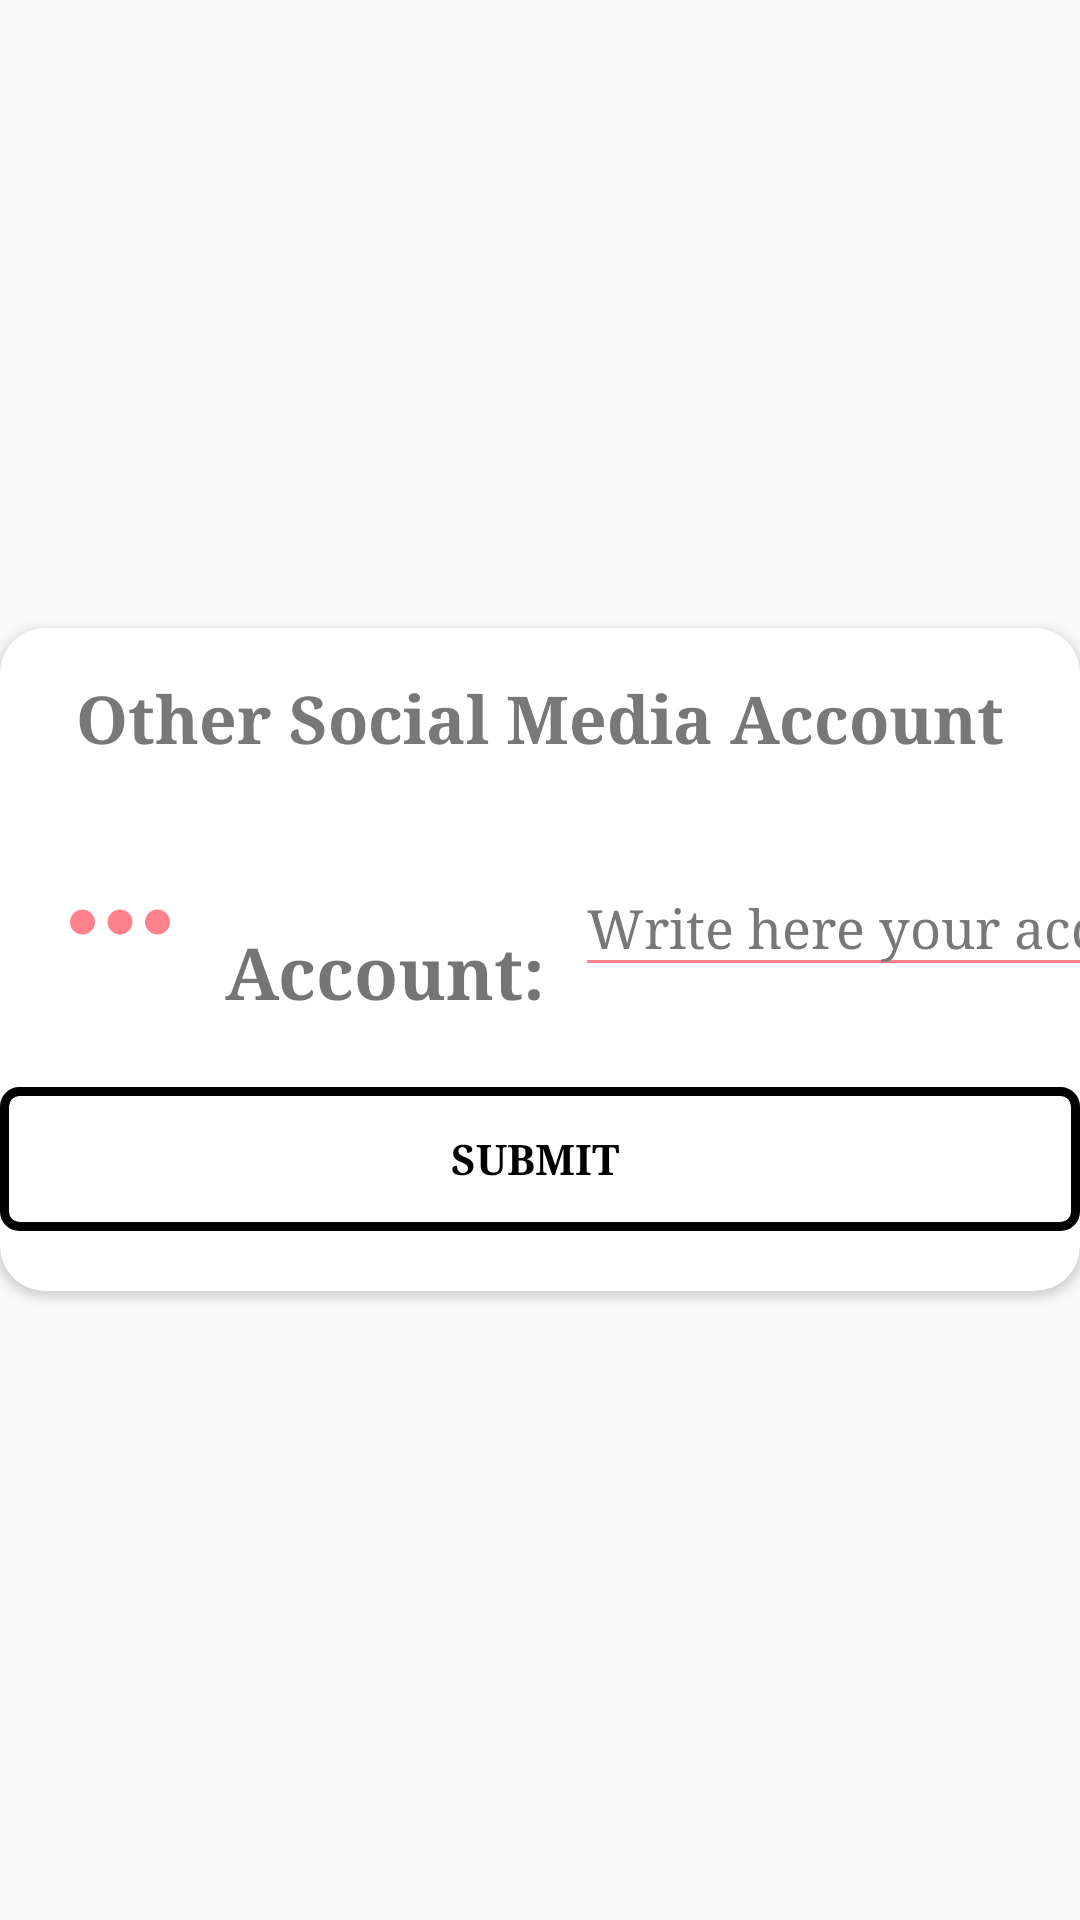

This screen was rendered from an Android layout file. Write that file and the resources it references.
<!-- AndroidManifest.xml: application theme AppTheme -->
<!-- res/layout/dialog_others.xml -->
<?xml version="1.0" encoding="utf-8"?>
<RelativeLayout xmlns:android="http://schemas.android.com/apk/res/android"
    xmlns:app="http://schemas.android.com/apk/res-auto"
    android:layout_width="match_parent"
    android:layout_height="match_parent"
    android:layout_marginLeft="5dp"
    android:layout_centerInParent="true"
    android:layout_marginRight="5dp"
    android:layout_gravity="center">

    <android.support.v7.widget.CardView
        android:layout_width="wrap_content"
        android:layout_height="wrap_content"
        app:cardCornerRadius="15dp"
        android:layout_centerInParent="true"
        android:id="@+id/cardView">
        
        <RelativeLayout
            android:layout_width="wrap_content"
            android:layout_height="match_parent">

            <RelativeLayout
                android:layout_marginBottom="10dp"
                android:layout_alignParentTop="true"
                android:layout_centerInParent="true"
                android:orientation="horizontal"
                android:id="@+id/inputLayout1"
                android:layout_width="510dp"
                android:layout_height="wrap_content">

            <TextView
                android:layout_marginLeft="20dp"
                android:layout_marginTop="15dp"
                android:textSize="22sp"
                android:textStyle="bold"
                android:textColor="@color/gray"
                android:id="@+id/txtTitle"
                android:typeface="serif"
                android:layout_alignParentTop="true"
                android:layout_centerInParent="true"
                android:text="Other Social Media Account"
                android:layout_width="wrap_content"
                android:layout_height="wrap_content" />
            
            <ImageButton
                android:layout_gravity="end"
                android:layout_marginLeft="360dp"
                android:layout_marginRight="10dp"
                android:layout_alignParentRight="true"
                android:id="@+id/btnExit"
                android:layout_marginTop="8dp"
                android:background="@drawable/exit"
                android:layout_width="40dp"
                android:layout_height="40dp" />
            </RelativeLayout>

            <LinearLayout
                android:id="@+id/inputLayout2"
                android:layout_centerInParent="true"
                android:layout_marginBottom="20dp"
                android:layout_marginTop="10dp"
                android:layout_below="@+id/inputLayout1"
                android:orientation="horizontal"
                android:layout_width="wrap_content"
                android:layout_height="wrap_content">

            <ImageView
                android:layout_marginTop="5dp"
                android:layout_marginRight="10dp"
                android:id="@+id/imgReason"
                android:layout_marginLeft="15dp"
                android:layout_marginBottom="10dp"
                android:background="@drawable/ic_more_horiz_black_24dp"
                android:layout_width="50dp"
                android:layout_height="50dp" />
            
            <TextView
                android:id="@+id/txtOthers"
                android:textStyle="bold"
                android:layout_marginTop="16sp"
                android:textSize="24sp"
                android:layout_toRightOf="@+id/imgReason"
                android:typeface="serif"
                android:text="Account:"
                android:layout_width="wrap_content"
                android:layout_height="wrap_content" />

        <android.support.design.widget.TextInputLayout
            android:theme="@style/TextInputLayoutAppearance"
            android:id="@+id/inputLayout"
            android:layout_marginLeft="10dp"
            android:layout_marginRight="15dp"
            android:layout_width="305dp"
            android:layout_height="wrap_content">
            
            <android.support.design.widget.TextInputEditText
                android:id="@+id/edtOthers"
                android:typeface="serif"
                android:imeOptions="actionDone"
                android:fontFamily="serif"
                android:digits="0123456789,qwertzuiopasdfghjklyxcvbnmQWERTYUIOPASDFGHJKLZXCVBNM"
                android:inputType="textCapWords|text"
                android:textColorHint="@color/whiteGray"
                android:hint="Write here your account"
                android:layout_width="match_parent"
                android:layout_height="match_parent" />
        </android.support.design.widget.TextInputLayout>
            </LinearLayout>

            <Button
                android:id="@+id/btnSubmitReason"
                android:textStyle="bold"
                android:typeface="serif"
                android:text="Submit "
                android:textColor="@color/black"
                android:background="@drawable/btn_outlineblack1"
                android:layout_centerInParent="true"
                android:layout_marginBottom="20dp"
                android:layout_below="@+id/inputLayout2"
                android:layout_width="480dp"
                android:layout_height="wrap_content" />
        </RelativeLayout>
    </android.support.v7.widget.CardView>
</RelativeLayout>
<!-- resources referenced by this layout -->
<resources>
  <color name="black">#000000</color>
  <color name="gray">#797878</color>
  <color name="whiteGray">#c7c5c6</color>
  <!-- drawable btn_outlineblack1 (drawable) -->
  <?xml version="1.0" encoding="utf-8"?>
  <shape
      xmlns:android="http://schemas.android.com/apk/res/android"
      android:shape="rectangle">
  
      <stroke
          android:width="3dp"
          android:color="@color/black">
      </stroke>
      <solid android:color="@color/colorTransparent"/>
      <corners
          android:radius="5dp">
      </corners>
  
  </shape>
  <!-- drawable ic_more_horiz_black_24dp (drawable) -->
  <vector xmlns:android="http://schemas.android.com/apk/res/android"
          android:width="24dp"
          android:height="24dp"
          android:viewportWidth="24.0"
          android:viewportHeight="24.0">
      <path
          android:fillColor="#FE828C"
          android:pathData="M6,10c-1.1,0 -2,0.9 -2,2s0.9,2 2,2 2,-0.9 2,-2 -0.9,-2 -2,-2zM18,10c-1.1,0 -2,0.9 -2,2s0.9,2 2,2 2,-0.9 2,-2 -0.9,-2 -2,-2zM12,10c-1.1,0 -2,0.9 -2,2s0.9,2 2,2 2,-0.9 2,-2 -0.9,-2 -2,-2z"/>
  </vector>
  <style name="TextInputLayoutAppearance" parent="Widget.Design.TextInputLayout">
          <item name="android:textColor">@color/blushpink</item>
          <item name="android:textColorHint">@color/gray</item>
          <item name="colorControlNormal">@color/blushpink</item>
          <item name="colorControlActivated">@color/blushpink</item>
      </style>
  <style name="AppTheme" parent="Theme.AppCompat.Light.NoActionBar">
          
          <item name="colorPrimary">@color/colorPrimary</item>
          <item name="colorPrimaryDark">@color/colorPrimaryDark</item>
          <item name="colorAccent">@color/colorAccent</item>
      </style>
  <color name="colorTransparent">#00ffffff</color>
  <color name="blushpink">#FE828C</color>
  <color name="colorPrimary">#3F51B5</color>
  <color name="colorPrimaryDark">#303F9F</color>
  <color name="colorAccent">#4099ff</color>
</resources>
